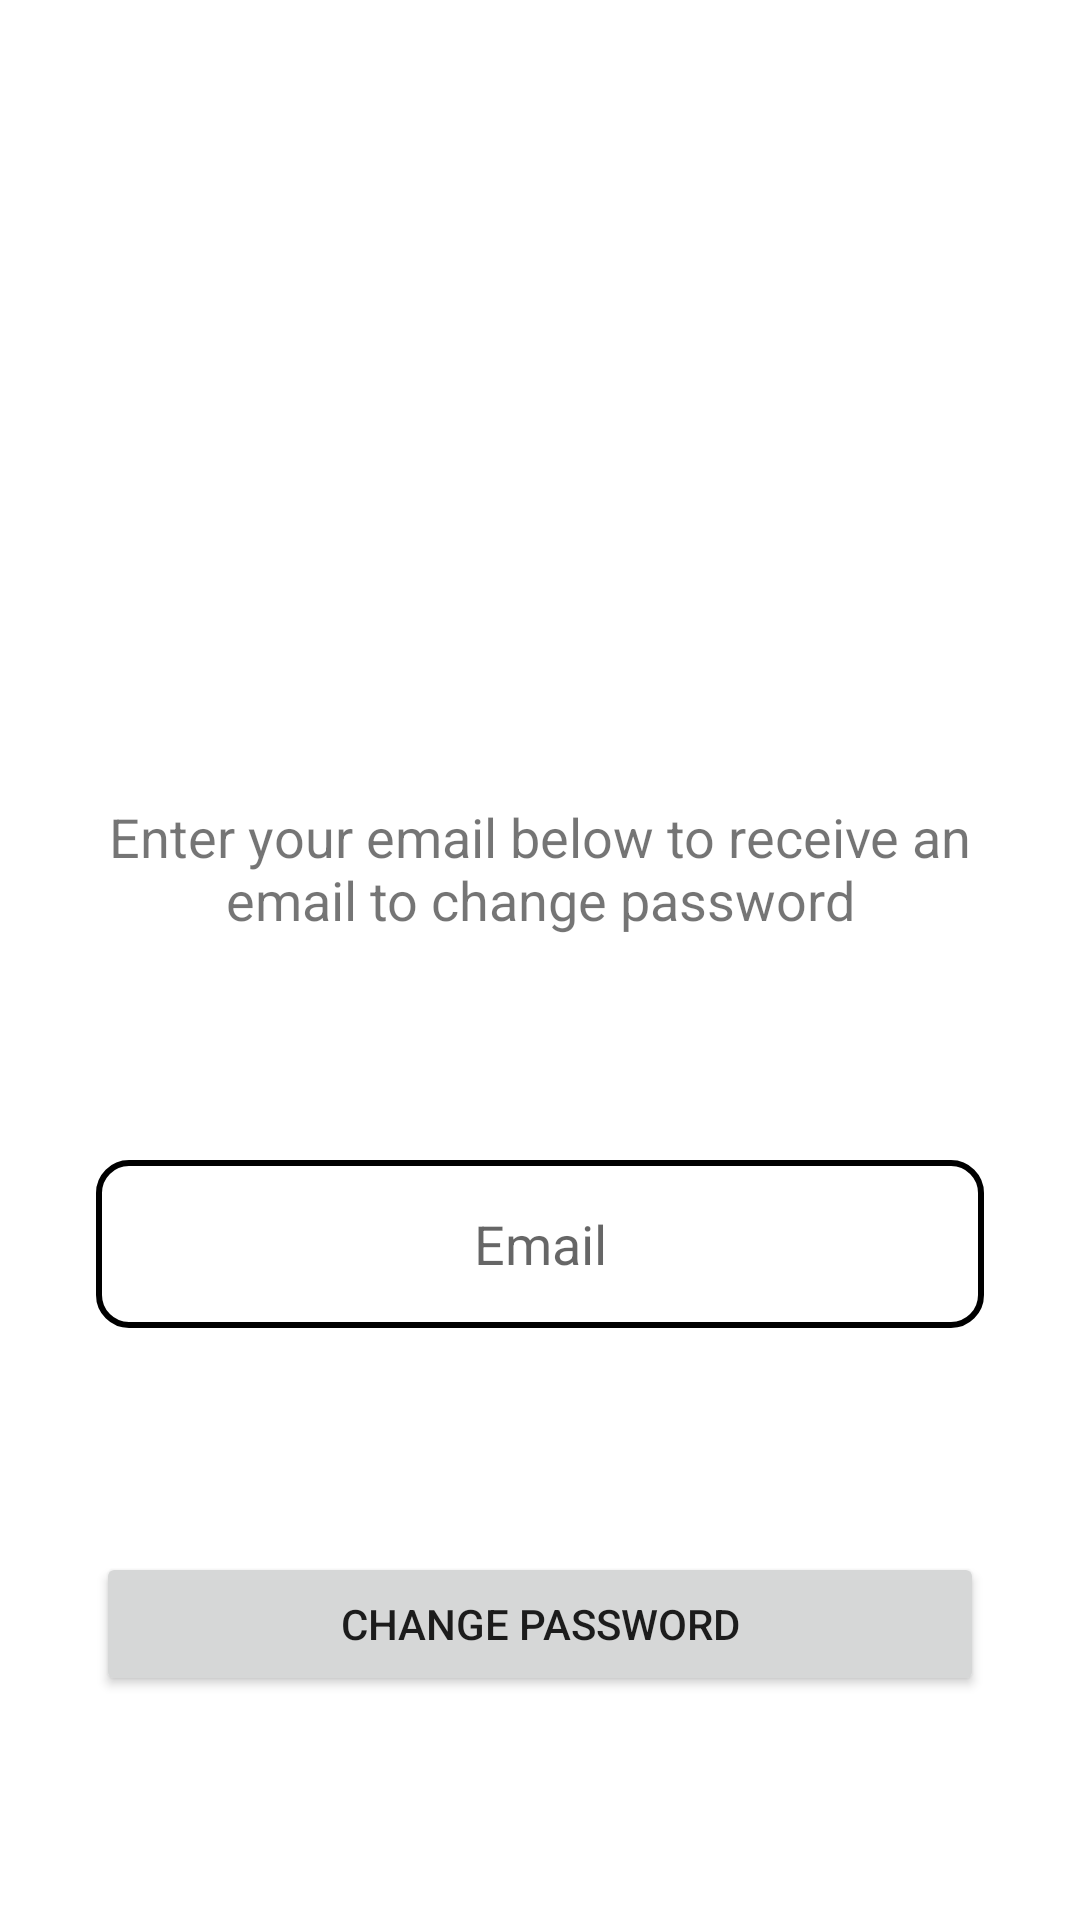

Reconstruct the res/layout file that produces this screen, plus the resources it refers to.
<!-- AndroidManifest.xml: application theme Theme.GreenFootprint -->
<!-- res/layout/fragment_forgot.xml -->
<?xml version="1.0" encoding="utf-8"?>
<layout xmlns:android="http://schemas.android.com/apk/res/android"
    xmlns:app="http://schemas.android.com/apk/res-auto"
    xmlns:tools="http://schemas.android.com/tools">

<data>
    <variable
        name="fragment"
        type="com.iesb.greenfootprint.ui.fragment.auth.ForgotFragment" />
</data>

    <androidx.constraintlayout.widget.ConstraintLayout
        android:layout_width="match_parent"
        android:layout_height="match_parent"
        tools:context=".ui.fragment.auth.ForgotFragment">

        <ImageView
            android:id="@+id/imgLogoForgotPaswword"
            android:layout_width="128dp"
            android:layout_height="128dp"
            android:layout_marginTop="64dp"

            app:layout_constraintEnd_toEndOf="parent"
            app:layout_constraintStart_toStartOf="parent"
            app:layout_constraintTop_toTopOf="parent"
            app:srcCompat="@drawable/logo_app" />

        <EditText
            android:id="@+id/twEmailForgotPassword"
            android:layout_width="0dp"
            android:layout_height="56dp"
            android:layout_marginStart="32dp"
            android:layout_marginEnd="32dp"
            android:background="@drawable/custom_button_transp"
            android:ems="10"
            android:hint="@string/email"
            android:inputType="textEmailAddress"
            android:textAlignment="center"
            app:layout_constraintBottom_toTopOf="@+id/btForgotPassword"
            app:layout_constraintEnd_toEndOf="parent"
            app:layout_constraintHorizontal_bias="0.5"
            app:layout_constraintStart_toStartOf="parent"
            app:layout_constraintTop_toBottomOf="@+id/tvHintForgotPassword" />

        <Button
            android:id="@+id/btForgotPassword"
            android:layout_width="0dp"
            android:layout_height="wrap_content"
            android:layout_marginStart="32dp"
            android:layout_marginEnd="32dp"
            android:onClick="@{fragment::requestPassword}"
            android:text="@string/receive_password_email_button"
            app:layout_constraintBottom_toBottomOf="parent"
            app:layout_constraintEnd_toEndOf="parent"
            app:layout_constraintHorizontal_bias="0.5"
            app:layout_constraintStart_toStartOf="parent"
            app:layout_constraintTop_toBottomOf="@+id/twEmailForgotPassword" />

        <TextView
            android:id="@+id/tvHintForgotPassword"
            android:layout_width="0dp"
            android:layout_height="wrap_content"
            android:layout_marginStart="32dp"
            android:layout_marginEnd="32dp"
            android:text="@string/forgot_password_hint"
            android:textAlignment="center"
            android:textSize="18sp"
            app:layout_constraintBottom_toTopOf="@+id/twEmailForgotPassword"
            app:layout_constraintEnd_toEndOf="parent"
            app:layout_constraintHorizontal_bias="0.5"
            app:layout_constraintStart_toStartOf="parent"
            app:layout_constraintTop_toBottomOf="@+id/imgLogoForgotPaswword" />
    </androidx.constraintlayout.widget.ConstraintLayout>

</layout>
<!-- resources referenced by this layout -->
<resources>
  <!-- drawable custom_button_transp (drawable) -->
  <?xml version="1.0" encoding="utf-8"?>
  <shape xmlns:android="http://schemas.android.com/apk/res/android" android:shape="rectangle">
  
  
      <stroke android:color="@color/black" android:width="2dp"/>
      <corners android:radius="10dp"/>
      
  </shape>
  <string name="email">Email</string>
  <string name="forgot_password_hint">Enter your email below to receive an email to change password</string>
  <string name="receive_password_email_button">Change password</string>
  <style name="Theme.GreenFootprint" parent="Theme.MaterialComponents.DayNight.NoActionBar">
  
          
          <item name="colorPrimary">@color/green_400</item>
          <item name="colorPrimaryVariant">@color/green_700</item>
          <item name="colorOnPrimary">@color/grey_200</item>
  
          
          <item name="colorSecondary">@color/pool_green</item>
          <item name="colorSecondaryVariant">@color/green_800</item>
          <item name="colorOnSecondary">@color/grey_800</item>
  
          
          <item name="android:statusBarColor" tools:targetApi="l">?attr/colorPrimaryVariant</item>
  
          
          <item name="primaryButtonStyle">@style/Widget.MaterialComponents.Button.OutlinedButton.PrimaryButton</item>
  
          <item name="onboardingTitleStyle">@style/Widget.OnboardTitle</item>
          <item name="onboardingSubtitleStyle">@style/Widget.OnboardSubTitle</item>
  
      </style>
  <color name="black">#FF000000</color>
</resources>
